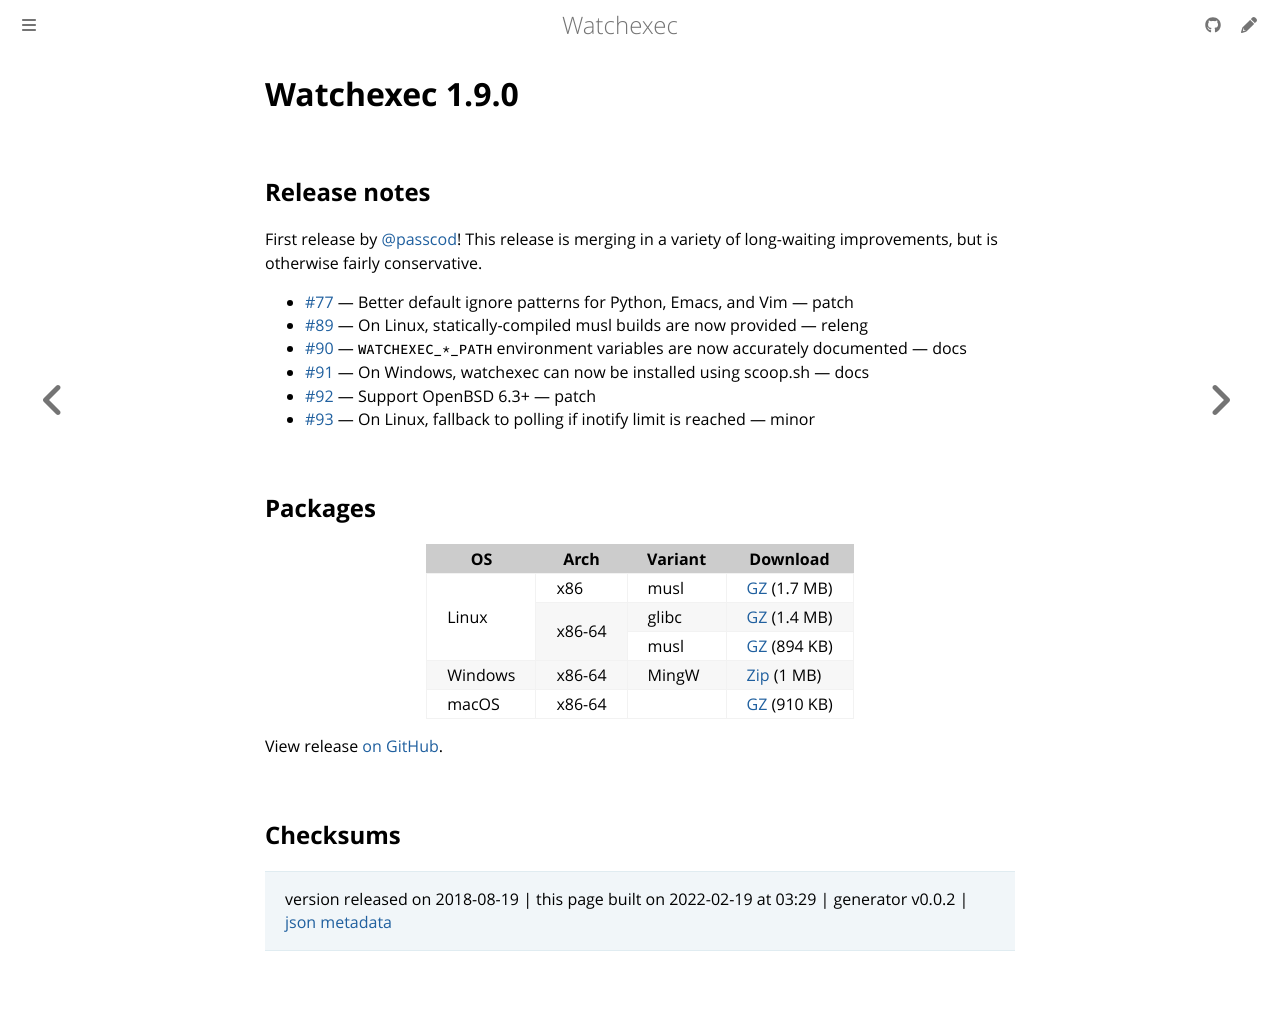

repository: watchexec/watchexec.github.io · page: downloads/watchexec/1.9.0/index.html · generator: mdbook

# Watchexec 1.9.0

## Release notes

<p>First release by <a class="user-mention" data-hovercard-type="user" data-hovercard-url="/users/passcod/hovercard" data-octo-click="hovercard-link-click" data-octo-dimensions="link_type:self" href="https://github.com/passcod">@passcod</a>! This release is merging in a variety of long-waiting improvements, but is otherwise fairly conservative.</p>
<ul>
<li><a class="issue-link js-issue-link" data-error-text="Failed to load title" data-id="295623080" data-permission-text="Title is private" data-url="https://github.com/watchexec/watchexec/issues/77" data-hovercard-type="pull_request" data-hovercard-url="/watchexec/watchexec/pull/77/hovercard" href="https://github.com/watchexec/watchexec/pull/77">#77</a> — Better default ignore patterns for Python, Emacs, and Vim — patch</li>
<li><a class="issue-link js-issue-link" data-error-text="Failed to load title" data-id="339148475" data-permission-text="Title is private" data-url="https://github.com/watchexec/watchexec/issues/89" data-hovercard-type="pull_request" data-hovercard-url="/watchexec/watchexec/pull/89/hovercard" href="https://github.com/watchexec/watchexec/pull/89">#89</a> — On Linux, statically-compiled musl builds are now provided — releng</li>
<li><a class="issue-link js-issue-link" data-error-text="Failed to load title" data-id="343637032" data-permission-text="Title is private" data-url="https://github.com/watchexec/watchexec/issues/90" data-hovercard-type="pull_request" data-hovercard-url="/watchexec/watchexec/pull/90/hovercard" href="https://github.com/watchexec/watchexec/pull/90">#90</a> — <code>WATCHEXEC_*_PATH</code> environment variables are now accurately documented — docs</li>
<li><a class="issue-link js-issue-link" data-error-text="Failed to load title" data-id="343878560" data-permission-text="Title is private" data-url="https://github.com/watchexec/watchexec/issues/91" data-hovercard-type="pull_request" data-hovercard-url="/watchexec/watchexec/pull/91/hovercard" href="https://github.com/watchexec/watchexec/pull/91">#91</a> — On Windows, watchexec can now be installed using scoop.sh — docs</li>
<li><a class="issue-link js-issue-link" data-error-text="Failed to load title" data-id="345899712" data-permission-text="Title is private" data-url="https://github.com/watchexec/watchexec/issues/92" data-hovercard-type="pull_request" data-hovercard-url="/watchexec/watchexec/pull/92/hovercard" href="https://github.com/watchexec/watchexec/pull/92">#92</a> — Support OpenBSD 6.3+ — patch</li>
<li><a class="issue-link js-issue-link" data-error-text="Failed to load title" data-id="346655259" data-permission-text="Title is private" data-url="https://github.com/watchexec/watchexec/issues/93" data-hovercard-type="pull_request" data-hovercard-url="/watchexec/watchexec/pull/93/hovercard" href="https://github.com/watchexec/watchexec/pull/93">#93</a> — On Linux, fallback to polling if inotify limit is reached — minor</li>
</ul>

## Packages

<table class="downloads">
<thead>
<tr>
<th>OS</th>
<th>Arch</th>
<th>Variant</th>
<th>Download</th>

</tr>
</thead>
<tbody>
<tr>
						<td rowspan="3">Linux</td>
						
<td rowspan="1">x86</td>
            
						
<td rowspan="1">musl</td>
            
<td><a class="download" href="https://github.com/watchexec/watchexec/releases/download/1.9.0/watchexec-1.9.0-i686-unknown-linux-musl.tar.gz">GZ</a> (1.7 MB)</td>
						
</tr>
					
<tr>
						
						
<td rowspan="2">x86-64</td>
            
						
<td rowspan="1">glibc</td>
            
<td><a class="download" href="https://github.com/watchexec/watchexec/releases/download/1.9.0/watchexec-1.9.0-x86_64-unknown-linux-gnu.tar.gz">GZ</a> (1.4 MB)</td>
						
</tr>
					
<tr>
						
						
						
<td rowspan="1">musl</td>
            
<td><a class="download" href="https://github.com/watchexec/watchexec/releases/download/1.9.0/watchexec-1.9.0-x86_64-unknown-linux-musl.tar.gz">GZ</a> (894 KB)</td>
						
</tr>
					
<tr>
						<td rowspan="1">Windows</td>
						
<td rowspan="1">x86-64</td>
            
						
<td rowspan="1">MingW</td>
            
<td><a class="download" href="https://github.com/watchexec/watchexec/releases/download/1.9.0/watchexec-1.9.0-x86_64-pc-windows-gnu.zip">Zip</a> (1 MB)</td>
						
</tr>
					
<tr>
						<td rowspan="1">macOS</td>
						
<td rowspan="1">x86-64</td>
            
						
<td rowspan="1"></td>
            
<td><a class="download" href="https://github.com/watchexec/watchexec/releases/download/1.9.0/watchexec-1.9.0-x86_64-apple-darwin.tar.gz">GZ</a> (910 KB)</td>
						
</tr>
					</tbody>
</table>


View release [on GitHub](https://github.com/watchexec/watchexec/releases/1.9.0).

## Checksums





>	 version released on 2018-08-19
>	|
>	this page built on 2022-02-19 at 03:29
>	| generator v0.0.2
>	| [json metadata](meta.json)
